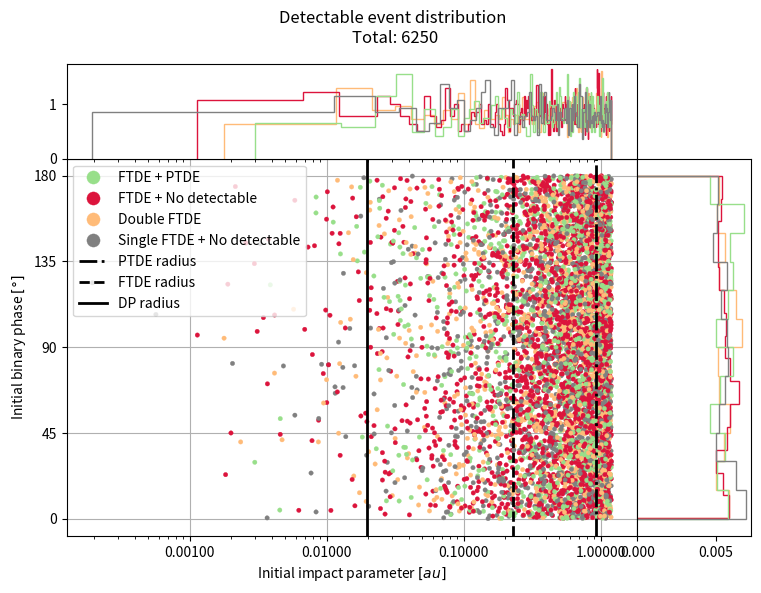

Python code for this plot:
import random
import numpy as np
import seaborn as sns
import pandas as pd
import matplotlib.pyplot as plt
import matplotlib.gridspec as gridspec

from matplotlib.ticker import StrMethodFormatter

#Calculate event radii
def Radius_values(R,M_BH):
    M_star = 1
    #Stars and BH radii in au
    R1 = R[0] * 0.004650467260962158
    R2 = R[1] * 0.004650467260962158
    R3 =  2*M_BH / 10065.320121972596**2
    #DP radius
    SMBH_Star_Coll_rad = R3
    Star_Coll_rad = (R1+R2)*(1+1e-3)

    Psi_star= (1.47 + np.exp((M_star - 0.669)/0.137) ) / (1. + 2.34 * np.exp((M_star - 0.669)/0.137) )
    Psi_SMBH = (0.80 + 0.26 * (M_BH / 10**6)**0.5)
    Rt_star = R1 * (M_BH/M_star)**(0.333333333333333333333)
    #FTDE radius
    Rt_Full_Star = Rt_star  * Psi_star* Psi_SMBH
    #PTDE radius
    Rt_Partial_Star = 2*Rt_star
    return SMBH_Star_Coll_rad,Star_Coll_rad, Rt_Full_Star,Rt_Partial_Star


#Calculate the max # of bins that have at least 5 points/bin
def max_bins_count(data, min_per_bin=5):
    data = np.asarray(data)
    n = len(data)
    if n < min_per_bin:
        return 1
    
    max_possible_bins = n // min_per_bin
    for bins in reversed(range(1, max_possible_bins + 1)):
        counts, _ = np.histogram(data, bins=bins)
        if np.all(counts >= min_per_bin):
            return bins
        
    return 1

EVENT_COLORS = {
    'FTDE + No detectable': '#dc143c',     
    'Se + Sc': '#393b79', 
    'Double DP': '#20B2AA',
    'Double FTDE': '#ffbb78',            
    'Double single capture':'#8c564b',
    'FTDE + PTDE': '#98df8a', 
    'Single FTDE + No detectable': '#808080',  
}

#Creating dummy dataframe
#------------------------------------------------------------------------------------------#

#Number of samples
N = 10000

#Initial binary phase
M1 = np.random.uniform(0,2*np.pi,size = N)
M1_degrees = np.degrees(M1)

#Initial impact parameter
rp2 = np.random.uniform(0, 1.2, size = N)

#Event names
event_ID = (['DP + FTDE']*int(N/8) + ['FTDE + DP']*int(N/8) + 
            ['Single ejection + Single capture']*int(N/8) + ['Double DP']*int(N/8) + 
            ['Double FTDE']*int(N/8) + ['Double single capture']*int(N/8) +
            ['FTDE + PTDE']*int(N/8) + ['Single FTDE + No detectable']*int(N/8))

event_ID = random.sample(event_ID, len(event_ID))

datos = {'M1': M1_degrees,
         'rp2': rp2,
         'event_ID': event_ID,
         'Detectable': 'No'

}
#Creating the dataframe
df = pd.DataFrame(datos)

#------------------------------------------------------------------------------------------#

#Exclude Double DP
df = df[df['event_ID'] != 'Double DP'].copy()

#Change name for shorter one
df['event_ID'] = df['event_ID'].replace('Single ejection + Single capture', 'Se + Sc')

#Masking to group two events and mark as detectable
mask_ftde = df['event_ID'].isin(['DP + FTDE', 'FTDE + DP'])
df.loc[mask_ftde, 'event_ID'] = 'FTDE + No detectable'
df.loc[mask_ftde, 'Detectable'] = 'Yes'

#Masking to mark events as detectables
mask_detectable = df['event_ID'].isin(['Double FTDE', 'FTDE + PTDE', 'Single FTDE + No detectable'])
df.loc[mask_detectable, 'Detectable'] = 'Yes'

#Divide dataframe in two: detectable, no detectable
df_detectable = df[df['Detectable'] == 'Yes'].copy()
df_no_detectable = df[df['Detectable'] == 'No'].copy()

#Constrain the 'M1' from 360° -> 180° since is simetrical 
df_detectable['M1'] = df_detectable['M1'] % 180
df_no_detectable['M1'] = df_no_detectable['M1'] % 180

#Create the figure and the grid for the histograms
fig = plt.figure(figsize=(8, 6))
gs = gridspec.GridSpec(
    3, 3,
    width_ratios=[4, 0.8, 0.2],
    height_ratios=[1, 4, 0.5],
    wspace=0, hspace=0
)

ax_scatter = fig.add_subplot(gs[1, 0])
xhist = fig.add_subplot(gs[0, 0])
yhist = fig.add_subplot(gs[1, 1])


order = 10

#Scatter plot
sns.scatterplot(
    data=df_detectable, x='rp2', y='M1', hue='event_ID', edgecolor=None, palette=EVENT_COLORS,
    s=10, ax=ax_scatter, zorder=order-2, legend=True, rasterized=True 
)

#Ploting event radii
event_radius = Radius_values([1,1], 1e6)

PTDE_radius = event_radius[3]
FTDE_radius = event_radius[2]
DP_radius = event_radius[0]

for y, lbl, stl in zip(
    [PTDE_radius, FTDE_radius, DP_radius],
    ['PTDE radius', 'FTDE radius', 'DP radius'],
    ['dashdot', 'dashed', 'solid']
):
    ax_scatter.axvline(x=y, color='black', linestyle=stl, linewidth=2, zorder=order-1, label=lbl)

ax_scatter.set_xscale('log')
ax_scatter.set_xlabel(r'Initial impact parameter $[au]$')
ax_scatter.set_ylabel(r'Initial binary phase $[\degree]$')
ax_scatter.set_yticks([0, 45, 90, 135, 180])
ax_scatter.xaxis.set_major_formatter(StrMethodFormatter('{x:.5f}'))
ax_scatter.grid(zorder=order-3)
legend = ax_scatter.legend(loc='best', markerscale=3)
legend.set_zorder(order)

#Marginal histograms
for name, group in df_detectable.groupby('event_ID'):
    #Horizontal
    xhist.hist(
        group['rp2'], bins=max_bins_count(group['rp2']),
        histtype='step', color=EVENT_COLORS.get(name, 'black'),
        density=True
    )
    #Vertical
    yhist.hist(
        group['M1'], bins="auto", orientation='horizontal',
        histtype='step', color=EVENT_COLORS.get(name, 'black'),
        density=True
    )

xhist.set_xscale('log')
xhist.set_xticks([])
yhist.set_yticks([])
yhist.set_ylim(ax_scatter.get_ylim())
fig.suptitle(f'Detectable event distribution \nTotal: {len(df_detectable)}')

plt.tight_layout()
plt.show()